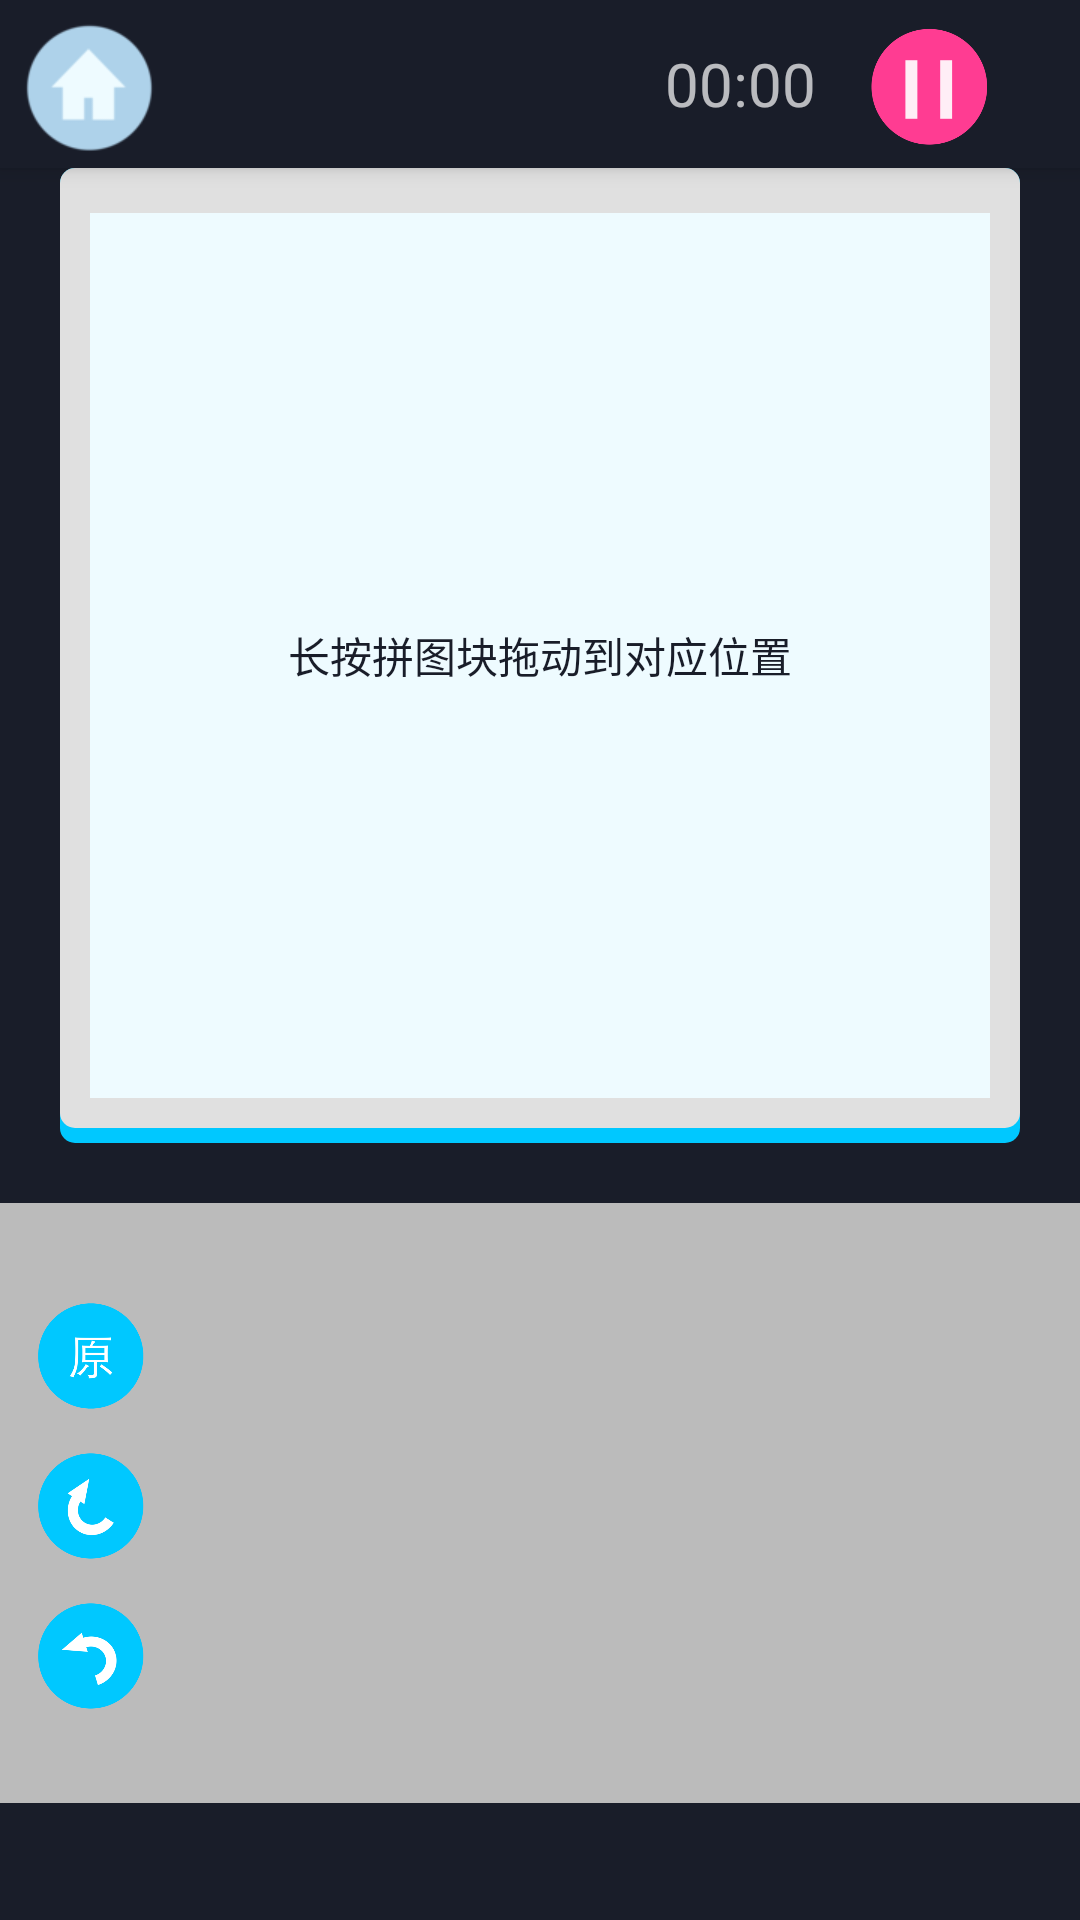

Android layout source for this screen:
<!-- AndroidManifest.xml: application theme AppTheme -->
<!-- res/layout/activity_game.xml -->
<?xml version="1.0" encoding="utf-8"?>
<android.support.design.widget.CoordinatorLayout xmlns:android="http://schemas.android.com/apk/res/android"
    xmlns:app="http://schemas.android.com/apk/res-auto"
    android:layout_width="match_parent"
    android:layout_height="match_parent"
    android:background="#191D29"
    android:fitsSystemWindows="true">

    <android.support.design.widget.AppBarLayout
        android:layout_width="match_parent"
        android:layout_height="wrap_content"
        android:theme="@style/AppTheme.AppBarOverlay">

        <FrameLayout
            android:layout_width="fill_parent"
            android:layout_height="wrap_content">

            <android.support.v7.widget.Toolbar
                android:id="@+id/toolbar"
                android:layout_width="match_parent"
                android:layout_height="?attr/actionBarSize"
                android:background="?attr/colorPrimary"
                app:navigationIcon="@mipmap/home"
                app:popupTheme="@style/AppTheme.PopupOverlay" />

            <FrameLayout
                android:layout_width="wrap_content"
                android:layout_height="wrap_content"
                android:layout_gravity="end|center_vertical"
                android:layout_marginEnd="18dp">

                <TextView
                    android:id="@+id/timeText"
                    android:layout_width="wrap_content"
                    android:layout_height="wrap_content"
                    android:layout_gravity="start|center_vertical"
                    android:layout_marginEnd="65dp"
                    android:padding="5dp"
                    android:text="@string/default_time"
                    android:textSize="20sp" />

                <ImageView
                    android:id="@+id/pa"
                    android:layout_width="55dp"
                    android:layout_height="55dp"
                    android:layout_gravity="end|center_vertical"
                    android:layout_marginEnd="5dp"
                    android:background="@drawable/pause" />
            </FrameLayout>
        </FrameLayout>
    </android.support.design.widget.AppBarLayout>

    <include layout="@layout/content_game" />

</android.support.design.widget.CoordinatorLayout>
<!-- res/layout/content_game.xml (included above) -->
<?xml version="1.0" encoding="utf-8"?>
<LinearLayout xmlns:android="http://schemas.android.com/apk/res/android"
    xmlns:app="http://schemas.android.com/apk/res-auto"
    xmlns:tools="http://schemas.android.com/tools"
    android:id="@+id/gameContainer"
    android:layout_width="match_parent"
    android:layout_height="match_parent"
    android:background="#191D29"
    android:orientation="vertical"
    android:paddingTop="@dimen/activity_vertical_margin"
    app:layout_behavior="@string/appbar_scrolling_view_behavior"
    tools:showIn="@layout/activity_game">

    <RelativeLayout
        android:layout_width="wrap_content"
        android:layout_height="wrap_content"
        android:layout_gravity="center_horizontal">

        <ImageView
            android:id="@+id/dish"
            android:layout_width="320dp"
            android:layout_height="325dp"
            android:background="@drawable/dish_background"
            android:paddingBottom="20dp"
            android:paddingEnd="15dp"
            android:paddingStart="15dp"
            android:paddingTop="20dp" />

        <TextView
            android:id="@+id/puzzleHint"
            android:layout_width="wrap_content"
            android:layout_height="wrap_content"
            android:layout_centerInParent="true"
            android:text="@string/puzzle_hint"
            android:textColor="@color/fontColorBlack" />
    </RelativeLayout>


    <ViewStub
        android:id="@+id/success_stub"
        android:layout_width="match_parent"
        android:layout_height="wrap_content"
        android:layout="@layout/game_success" />

    <RelativeLayout
        android:id="@+id/gameview"
        android:layout_width="match_parent"
        android:layout_height="200dp"
        android:layout_marginTop="20dp"
        android:background="#BBBBBB">

        <LinearLayout
            android:id="@+id/bu"
            android:layout_width="60dp"
            android:layout_height="wrap_content"
            android:layout_centerVertical="true"
            android:orientation="vertical">

            <Button
                android:id="@+id/original"
                android:layout_width="50dp"
                android:layout_height="50dp"
                android:layout_gravity="center_horizontal"
                android:background="@drawable/original1" />

            <Button
                android:id="@+id/right"
                android:layout_width="50dp"
                android:layout_height="50dp"
                android:layout_gravity="center_horizontal"
                android:background="@drawable/right" />

            <Button
                android:id="@+id/left"
                android:layout_width="50dp"
                android:layout_height="50dp"
                android:layout_gravity="center_horizontal"
                android:background="@drawable/left" />
        </LinearLayout>

        <ScrollView
            android:id="@+id/viewContainer"
            android:layout_width="match_parent"
            android:layout_height="200dp"
            android:layout_gravity="right"
            android:layout_marginEnd="10dp"
            android:layout_marginTop="10dp"
            android:layout_toRightOf="@id/bu">

            <HorizontalScrollView
                android:layout_width="wrap_content"
                android:layout_height="wrap_content">

                <GridLayout
                    android:id="@+id/layViewContainer"
                    android:layout_width="wrap_content"
                    android:layout_height="wrap_content"
                    android:layout_marginBottom="10dp"
                    android:columnCount="3"
                    android:orientation="horizontal"></GridLayout>
            </HorizontalScrollView>
        </ScrollView>
    </RelativeLayout>


</LinearLayout>
<!-- res/layout/game_success.xml (included above) -->
<?xml version="1.0" encoding="utf-8"?>
<LinearLayout xmlns:android="http://schemas.android.com/apk/res/android"
    android:id="@+id/success_stub"
    android:layout_width="match_parent"
    android:layout_height="match_parent"
    android:background="@color/transparent"
    android:gravity="center"
    android:orientation="vertical">

    <ImageView
        android:id="@+id/finishImage"
        android:layout_width="250dp"
        android:layout_height="250dp"
        android:layout_gravity="center_horizontal"
        android:layout_marginBottom="40dp"
        android:background="@drawable/win" />

    <Button
        android:id="@+id/againButton"
        android:layout_width="160dp"
        android:layout_height="50dp"
        android:layout_gravity="center_horizontal"
        android:layout_marginBottom="20dp"
        android:background="@drawable/again"
        android:text="@string/play_again"
        android:textColor="@color/fontColorBlack"
        android:textSize="18sp" />

    <Button
        android:id="@+id/returnButton"
        android:layout_width="160dp"
        android:layout_height="50dp"
        android:background="@drawable/return_mainpage"
        android:text="@string/return_mainpage"
        android:textColor="@color/fontColorBlack"
        android:textSize="18sp" />
</LinearLayout>
<!-- resources referenced by this layout -->
<resources>
  <color name="fontColorBlack">#191D29</color>
  <color name="transparent">#00000000</color>
  <!-- drawable again (drawable) -->
  <?xml version="1.0" encoding="utf-8"?>
  <shape xmlns:android="http://schemas.android.com/apk/res/android"
      android:shape="rectangle">
      <solid android:color="@color/againGreen" />
      <corners android:radius="25dp" />
  </shape>
  <!-- drawable dish_background (drawable) -->
  <?xml version="1.0" encoding="utf-8"?>
  <layer-list xmlns:android="http://schemas.android.com/apk/res/android">
  
      <item android:drawable="@drawable/dish_shape_bottom" />
  
      <item
          android:bottom="5dp"
          android:drawable="@drawable/dish_shape_middle" />
  
      <item
          android:bottom="15dp"
          android:drawable="@drawable/dish_shape_top"
          android:left="10dp"
          android:right="10dp"
          android:top="15dp" />
  
  </layer-list>
  <!-- drawable left: png bitmap (drawable, 13570 bytes) -->
  <!-- drawable original1: png bitmap (drawable, 14285 bytes) -->
  <!-- drawable pause: png bitmap (drawable, 8954 bytes) -->
  <!-- drawable return_mainpage (drawable) -->
  <?xml version="1.0" encoding="utf-8"?>
  <shape xmlns:android="http://schemas.android.com/apk/res/android"
      android:shape="rectangle">
      <corners android:radius="25dp" />
      <solid android:color="@color/orange" />
  </shape>
  <!-- drawable right: png bitmap (drawable, 13850 bytes) -->
  <!-- drawable win: png bitmap (drawable, 31861 bytes) -->
  <!-- mipmap home: png bitmap (mipmap-xhdpi, 2974 bytes) -->
  <string name="default_time">00:00</string>
  <string name="play_again">再玩一次</string>
  <string name="puzzle_hint">长按拼图块拖动到对应位置</string>
  <string name="return_mainpage">返回主页</string>
  <style name="AppTheme.AppBarOverlay" parent="ThemeOverlay.AppCompat.Dark.ActionBar" />
  <style name="AppTheme.PopupOverlay" parent="ThemeOverlay.AppCompat.Light" />
  <style name="AppTheme" parent="Theme.AppCompat.NoActionBar">
          
          <item name="colorPrimary">@color/colorPrimary</item>
          <item name="colorPrimaryDark">@color/colorPrimaryDark</item>
          <item name="colorAccent">@color/colorAccent</item>
      </style>
  <color name="againGreen">#00E6BF</color>
  <!-- drawable dish_shape_bottom (drawable) -->
  <?xml version="1.0" encoding="utf-8"?>
  <shape xmlns:android="http://schemas.android.com/apk/res/android"
      android:shape="rectangle">
  
      <solid android:color="#00C8FF" />
      <corners android:radius="5dp" />
  
  </shape>
  <!-- drawable dish_shape_middle (drawable) -->
  <?xml version="1.0" encoding="utf-8"?>
  <shape xmlns:android="http://schemas.android.com/apk/res/android"
      android:shape="rectangle">
  
      <solid android:color="@color/dishGrey" />
      <corners android:radius="5dp" />
  
  </shape>
  <!-- drawable dish_shape_top (drawable) -->
  <?xml version="1.0" encoding="utf-8"?>
  <shape xmlns:android="http://schemas.android.com/apk/res/android"
      android:shape="rectangle">
  
      <solid android:color="#EEFBFF" />
  
  </shape>
  <color name="orange">#FF791A</color>
  <color name="colorPrimary">#191D29</color>
  <color name="colorPrimaryDark">#191D29</color>
  <color name="colorAccent">#FF4081</color>
  <color name="dishGrey">#e0e0e0</color>
</resources>
